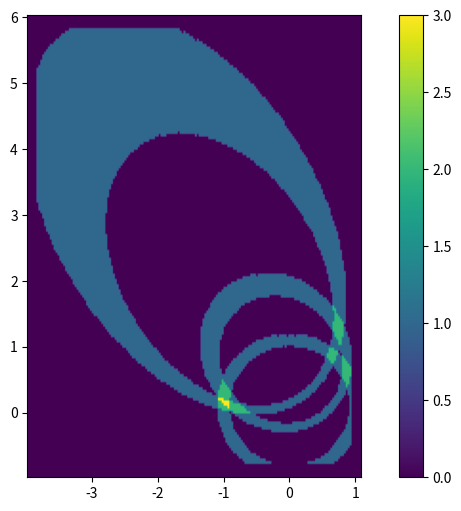

Recreate this plot in Python.
# -*- coding: utf-8 -*-
"""
Created on Fri Feb  5 15:09:55 2021

[redacted]
"""

import numpy as np
import matplotlib.pyplot as plt
import scipy.constants
import sys
from scipy import ndimage

h = scipy.constants.h
m_e = scipy.constants.m_e
c = scipy.constants.c
e = scipy.constants.e

def compton_angle(E_initial, E_final):
    '''Function calculating Compton scatter angle from initial and final
    energy (Joules)'''
    # May not need e factor depending on detector energy output
    E_initial = E_initial*e
    E_final = E_final*e
    initial = h*c/E_initial
    final = h*c/E_final
    angle = np.arccos(1 - (m_e*c/h)*(final-initial))
    return angle

def theta_angle(x_prime, x_0_prime, y_prime, y_0_prime, z_prime, z_0_prime):
    '''
    Calculate the angle between the cone axial vector and the z_prime axis

    Parameters
    ----------
    x_prime, y_prime, z_prime : TYPE - float
        DESCRIPTION - x,y,z coordinate of the hit on the scattering detector in primed (global) coordinate system. z=0 by definition.
    x_0_prime, y_0_prime, z_0_prime : TYPE - float
        DESCRIPTION - x_0, y_0, z_0 coordinate of the hit on the absorbing detector in primed (global) coordinate system.

    Returns
    -------
    theta : float
        The angle between the cone axial vector and the z_prime axis (radians).

    '''
    theta = np.arccos((z_prime - z_0_prime)/np.sqrt((x_prime - x_0_prime)**2 + (y_prime - y_0_prime)**2 + (z_prime - z_0_prime)**2))
    return theta



def cone_vector(x_prime, x_0_prime, y_prime, y_0_prime, z_prime, z_0_prime):
    '''
    Returns cone axis vector as a list in primed axes.
    '''
    return [(x_prime-x_0_prime), (y_prime-y_0_prime), (z_prime-z_0_prime)]
    
def N(z):
    '''
    Calculate vector for the line of nodes, N.

    Parameters
    ----------
    z : TYPE - array-like
        DESCRIPTION - of the form [a, b, c] where a,b,c are the components of
    the cone axial vector in the primed coordinate system.
    z_prime : TYPE
        DESCRIPTION.

    Returns
    -------
    N vector of the form [i, j, k] where ijk are the components of the N vector
    in the primed coordinate frame.

    '''
    return [-z[1], z[0], 0]

def phi_angle(N):
    '''
    Calculate the angle, phi, between N and the x_prime axis.

    Parameters
    ----------
    N : TYPE - array-like 
        DESCRIPTION - line of nodes of the form [a, b, c] where a,b,c are the components of
    the vector in the primed coordinate system.

    Returns
    -------
    phi

    '''
    if N[0] == 0:
        return 0
    else:
        return np.arccos(N[0]/((N[0]**2 + N[1]**2)**0.5))

def dz(theta, phi, psi, z_prime, a):
    '''Calculate dz_prime/dpsi'''
    return - z_prime*np.sin(psi)*np.sin(theta)*a/((np.cos(theta) - a*np.cos(psi)*np.sin(theta)))**2

def dpsi(ds, theta, phi, psi, z_prime, a):
    '''Calculate the dpsi increment for a given ds at a given psi for given angles.'''
    h = dz(theta, phi, psi, z_prime, a)
    z = z_prime/(-a*np.cos(psi)*np.sin(theta) + np.cos(theta))
    c11 = np.cos(phi)*np.cos(theta)
    c12 = -np.sin(phi)
    c13 = np.cos(phi)*np.sin(theta)
    dx_psi = a*h*(c11*np.cos(psi) + c12*np.sin(psi) + c13/a) + a*z*(-c11*np.sin(psi) + c12*np.cos(psi))
    
    c21 = np.sin(phi)*np.cos(theta)
    c22 = np.cos(phi)
    c23 = np.sin(phi)*np.sin(theta)
    dy_psi = a*h*(c21*np.cos(psi) + c22*np.sin(psi) + c23/a) + a*z*(-c21*np.sin(psi) + c22*np.cos(psi))
    return ds/np.sqrt(dx_psi**2 + dy_psi**2)

def dpsi_for_equal_dx(dx, theta, phi, psi, z_prime, a):
    '''Calculate the dpsi increment for a given dx at a given psi for given angles.'''
    h = dz(theta, phi, psi, z_prime, a)
    z = z_prime/(-a*np.cos(psi)*np.sin(theta) + np.cos(theta))
    c11 = np.cos(phi)*np.cos(theta)
    c12 = -np.sin(phi)
    c13 = np.cos(phi)*np.sin(theta)
    print(dx, theta, phi, psi, z_prime, a)
    print(f'a = {a}, h = {h}, z = {z}, c11 = {c11}, c12 = {c12}, c13 = {c13}')
    dx_psi = a*h*(c11*np.cos(psi) + c12*np.sin(psi) + c13/a) + a*z*(-c11*np.sin(psi) + c12*np.cos(psi))
    print(f'dx_psi = {dx_psi}')
    # sys.exit()
    return dx/dx_psi

def dpsi_for_equal_dy(dy, theta, phi, psi, z_prime, a):
    '''Calculate the dpsi increment for a given dy at a given psi for given angles.'''
    h = dz(theta, phi, psi, z_prime, a)
    z = z_prime/(-a*np.cos(psi)*np.sin(theta) + np.cos(theta))
    c21 = np.sin(phi)*np.cos(theta)
    c22 = np.cos(phi)
    c23 = np.sin(phi)*np.sin(theta)
    dy_psi = a*h*(c21*np.cos(psi) + c22*np.sin(psi) + c23/a) + a*z*(-c21*np.sin(psi) + c22*np.cos(psi))
    print(dy, theta, phi, psi, z_prime, a)
    print(f'a = {a}, h = {h}, z = {z}, c21 = {c21}, c22 = {c22}, c23 = {c23}')
    print(f'dy_psi = {dy_psi}')
    # sys.exit()
    return dy/dy_psi

def psi_calculator2(dx, theta, phi, z_prime, a, n, alpha):
    '''Calculate list of psi values required to keep the point spacing at a fixed dx'''
    psi = 0
    psi_list = [0]
    while True:
        d = dpsi_for_equal_dy(dx, theta, phi, psi, z_prime, a)
        print(f'd = {d}')
        psi += d
        print(f'psi = {psi}')
        if np.abs(psi) >= 2*np.pi:
            break
        else:
            psi_list.append(psi)
    
    print(f'psi_list = {psi_list}')
    return psi_list

def psi_calculator(ds, theta, phi, z_prime, a, n, alpha):
    '''calculate list of psi values required to keep the point spacing at a fixed length, ds, 
    along the curve'''
    psi = 0
    psi_list = [0]
    while True:
        d = dpsi(ds, theta, phi, psi, z_prime, a)
        psi += d
        if psi >= 2*np.pi:
            break
        else:
            psi_list.append(psi)
    return psi_list

def x_prime_y_prime_output2(z_prime, theta, phi, alpha, steps, r1, estimate):
    a = np.tan(alpha)
    
    x_prime_vals = np.array([])
    y_prime_vals = np.array([])
    
    z_prime = z_prime - r1[2]
    dx = 2*np.pi*estimate*np.tan(alpha)/(steps-1)
    
    for i in psi_calculator2(dx, theta, phi, z_prime, a, steps, alpha): #i is our psi variable
        
        z = z_prime/(-a*np.cos(i)*np.sin(theta) + np.cos(theta))
        
        x_prime = z*(a*np.cos(i)*np.cos(phi)*np.cos(theta) - a*np.sin(i)*np.sin(phi) + 
                     np.cos(phi)*np.sin(theta)) + r1[0]
        
        y_prime = z*(a*np.cos(i)*np.cos(theta)*np.sin(phi)
            + a*np.sin(i)*np.cos(phi) + np.sin(theta)*np.sin(phi)) + r1[1]

        
        x_prime_vals = np.append(x_prime_vals, x_prime)
        y_prime_vals = np.append(y_prime_vals, y_prime)
        
    return x_prime_vals, y_prime_vals

def x_prime_y_prime_output(z_prime, theta, phi, alpha, steps, r1, estimate):
    a = np.tan(alpha)
    
    x_prime_vals = np.array([])
    y_prime_vals = np.array([])
    
    z_prime = z_prime - r1[2]
    ds = 2*np.pi*estimate*np.tan(alpha)/(steps-1)
    for i in psi_calculator(ds, theta, phi, z_prime, a, steps, alpha): #i is our psi variable
        
        z = z_prime/(-a*np.cos(i)*np.sin(theta) + np.cos(theta))
        
        x_prime = z*(a*np.cos(i)*np.cos(phi)*np.cos(theta) - a*np.sin(i)*np.sin(phi) + 
                     np.cos(phi)*np.sin(theta)) + r1[0]
        
        y_prime = z*(a*np.cos(i)*np.cos(theta)*np.sin(phi)
            + a*np.sin(i)*np.cos(phi) + np.sin(theta)*np.sin(phi)) + r1[1]

        
        x_prime_vals = np.append(x_prime_vals, x_prime)
        y_prime_vals = np.append(y_prime_vals, y_prime)
    
    return x_prime_vals, y_prime_vals

    
def binary_dilate(image, iterations):
    dilated_image = ndimage.binary_dilation(image, iterations=iterations)
    dilated_image = np.array(dilated_image, dtype=float)
    return dilated_image

def binary_erode(image, iterations):
    eroded_image = ndimage.binary_erosion(image, iterations=iterations, border_value=0)
    eroded_image = np.array(eroded_image, dtype=float)
    return eroded_image

def plot_it(x, ys, r1, x_name='x', y_name='y', plot_title='Plot', individual_points=False):
    '''
    Plot many different ys versus the same x on the same axes, graph, and figure.
    
    ---------------------
    Parameters:
    ---------------------
    
    x : array_like
        The independent variable to be plotted on be x-axis.
    
    ys : array_like
        Array of dependent variables to be plotted on be y-axis, where each row of ys is an array
        of y-values to plot against x.
    
    x_name : string
        The name on the x-axis.
    
    y_name : string
        The name on the y-axis.
    
    plot_title : string
        The title on the graph.
        
    individual_points : Boolean, optional
        If True, will plot individual points as 'r.'. The default is False.
    
    --------------------
    Returns:
    --------------------
    
    figure : matplotlib.figure.Figure
        The plot.
    '''
    
    # Plot
    figure = plt.figure(figsize=(10,6))
    plt.axis('equal')
    plt.axhline(y=0, color='k')
    plt.axvline(x=0, color='k')
    plt.title(plot_title, fontsize=16)
    plt.xlabel(x_name, fontsize=16)
    plt.ylabel(y_name, fontsize=16)
    plt.plot(r1[0], r1[1], 'ro')
    plt.axhline(y=r1[1], color='g')
    plt.axvline(x=r1[0], color='g')
    for i, k in enumerate(ys):
        plt.plot(x, k)
        # Useful to plot individual points for mean duration against square.
        if individual_points:
            plt.plot(x, k, 'r.')
    plt.grid(True)
    plt.show()
    return figure

def give_x_y_for_two_points(r1, r2, z_prime, alpha, steps, estimate):
    '''
    Computes an array of (x, y) points on the imaging plane a distance z_prime from the scatter detector
    for an event at points r1, r2.
    Parameters
    ----------
    r1 : array_like
        Hit point on the (first) Compton scatter detector of the form np.array([x1, y1, z1]), 
        where the coordinates are in the global (primed) frame.
    r2 : array_like
        Hit point on the (second) absorbing detector of the form np.array([x2, y2, z2]), 
        where the coordinates are in the global (primed) frame.
    z_prime : float
        Perpendicuar distance between the scatter detector and the imaging plane.
    Returns
    -------
    ndarray
        Numpy array of the form np.array([x, y]) of the (x, y) values imaged on the imaging plane.
    '''
    theta = theta_angle(r1[0], r2[0], r1[1], r2[1], r1[2], r2[2])
    phi = phi_angle(N(cone_vector(r1[0], r2[0], r1[1], r2[1], r1[2], r2[2])))
    # print(f'theta = {theta}, phi = {phi}')
    x, y = x_prime_y_prime_output(z_prime, theta, phi, alpha, steps, r1, estimate)
    # print(x, y)
    return x, y

def plot_it2(xys, r1s, x_name='x', y_name='y', plot_title='Plot', individual_points=False):
    '''
    Plot many different sets of (x, y) arrays on the same axes, graph, and figure.
    Parameters
    ----------
    xys : array_like
        Array where each item is an array of the form np.array([x, y]) and x, y are the arrays to be
        plotted.
    r1s : array_like
        Array of points on the first detector of the form np.array([x1, y1, z1]). Plot (x1, y1) and
        axes around it.
    x_name : string
        The name on the x-axis.
    y_name : string
        The name on the y-axis.
    plot_title : string
        The title on the graph.
    individual_points : Boolean, optional
        If True, will plot individual points as 'r.'. The default is False.
    Returns
    -------
    figure : matplotlib.figure.Figure
        The plot.
    '''
    
    # Plot
    figure = plt.figure(figsize=(10,6))
    plt.axis('equal')
    plt.axhline(y=0, color='k')
    plt.axvline(x=0, color='k')
    plt.title(plot_title, fontsize=16)
    plt.xlabel(x_name, fontsize=16)
    plt.ylabel(y_name, fontsize=16)
    for i, k in enumerate(r1s):
        plt.plot(k[0], k[1], 'ro')
        plt.axhline(y=k[1], color='g')
        plt.axvline(x=k[0], color='g')
    for i, k in enumerate(xys):
        plt.plot(k[0], k[1])
        # Useful to plot individual points for mean duration against square.
        if individual_points:
            plt.plot(k[0], k[1], 'r.')
    plt.grid(True)
    plt.show()
    return figure

def calculate_heatmap_old(x, y, bins=50):
    '''
    Calculate heatmap and its extent using np.histogram2d() from x and y values for a given 
    number of bins.
    Parameters
    ----------
    x : numpy_array
        Must be a numpy array, not a list!
    y : numpy_array
        DESCRIPTION.
    bins : TYPE, optional
        DESCRIPTION. The default is 50.
    Returns
    -------
    heatmap : numpy_array
        A numpy array of the shape (bins, bins) containing the histogram values: x along axis 0 and
        y along axis 1.
    extent : TYPE
        DESCRIPTION.
    '''
    heatmap, xedges, yedges = np.histogram2d(x, y, bins)
    extent = [xedges[0], xedges[-1], yedges[0], yedges[-1]]
    return heatmap, extent

def calculate_heatmap(x, y, bins=50, erase=False):
    '''
    Calculate heatmap and its extent using np.histogram2d() from x and y values for a given 
    number of bins.

    Parameters
    ----------
    x : numpy_array containg arrays of x points for each cone
        Must be a numpy array, not a list!
    y : numpy_array containg arrays of x points for each cone
        DESCRIPTION.
    bins : TYPE, optional
        DESCRIPTION. The default is 50.

    Returns
    -------
    heatmap : numpy_array
        A numpy array of the shape (bins, bins) containing the histogram values: x along axis 0 and
        y along axis 1.
    extent : TYPE
        DESCRIPTION.d = 

    '''
    xtot = np.hstack(x)
    ytot = np.hstack(y)
    h, xedges, yedges = np.histogram2d(xtot, ytot, bins)
    extent = [xedges[0], xedges[-1], yedges[0], yedges[-1]]
    heatmaps = []
    for i in range(len(x)):
        hist = np.histogram2d(x[i], y[i], np.array([xedges, yedges]))[0]
        hist[hist != 0] = 1
        # Here we would add the dilation and erosion code.
        hist = binary_erode(binary_dilate(hist, 5), 5)
        heatmaps.append(hist)
    heatmap = np.sum(heatmaps, 0)
    if erase is True:
        heatmap[heatmap == 1] = 0
    return heatmap, extent

def plot_heatmap(heatmap, extent):
    '''Plot a heatmap using plt.imshow().'''
    plt.clf()
    plt.imshow(heatmap.T, extent=extent, origin='lower')
    plt.colorbar()
    plt.show()



r1 = np.array([0, 0.1, 0])
r2 = np.array([0, 0.1, -1])
r3 = np.array([0.2, 0.3, 0.1])
r4 = np.array([0.5, 0.1, -1])
r5 = np.array([0, 0.4, -0.1])
r6 = np.array([0.5, 0.1, -1])

points = np.array([[r1, r2], [r3, r4], [r5, r6]])

xy1 = give_x_y_for_two_points(r1, r2, z_prime=1, alpha=np.pi/4, steps=180, estimate=1)
xy2 = give_x_y_for_two_points(r3, r4, z_prime=1, alpha=np.pi/4, steps=180, estimate=1)
xy3 = give_x_y_for_two_points(r5, r6, z_prime=1, alpha=np.pi/4, steps=180, estimate=1)

# NB: We must make xys a list rather than a numpy array because the 2d arrays can be of different
# sizes in which case they cannot be broadcast into the same 3d np array.
xys = [xy1, xy2, xy3]
plot_it2(xys, np.array([r1, r3, r5]), individual_points=True)


# Iterate through alpha
# Arbitrarily choose alpha to be 45 degrees and its error to be 5%
alpha = np.pi/4
alpha_err = alpha*0.05
# Plot for alpha and its min & max boundaries
alpha_bounds = np.linspace(alpha-alpha_err, alpha+alpha_err, num=50)
xy1s = np.array([])
x1s = np.array([])
x2s = np.array([])
x3s = np.array([])
y1s = np.array([])
y2s = np.array([])
y3s = np.array([])

x_list = []
y_list = []

for point in points:
    xs2 = np.array([])
    ys2 = np.array([])
    for angle in alpha_bounds:
        x, y = give_x_y_for_two_points(point[0], point[1], z_prime=1, alpha=angle, steps=180, estimate=1)
        xs2 = np.append(xs2, x, axis=0)
        ys2 = np.append(ys2, y, axis=0)
    x_list.append(xs2)
    y_list.append(ys2)
    
heatmap_combined, extent_combined = calculate_heatmap(x_list, y_list, bins=175)
plot_heatmap(heatmap_combined, extent_combined)





